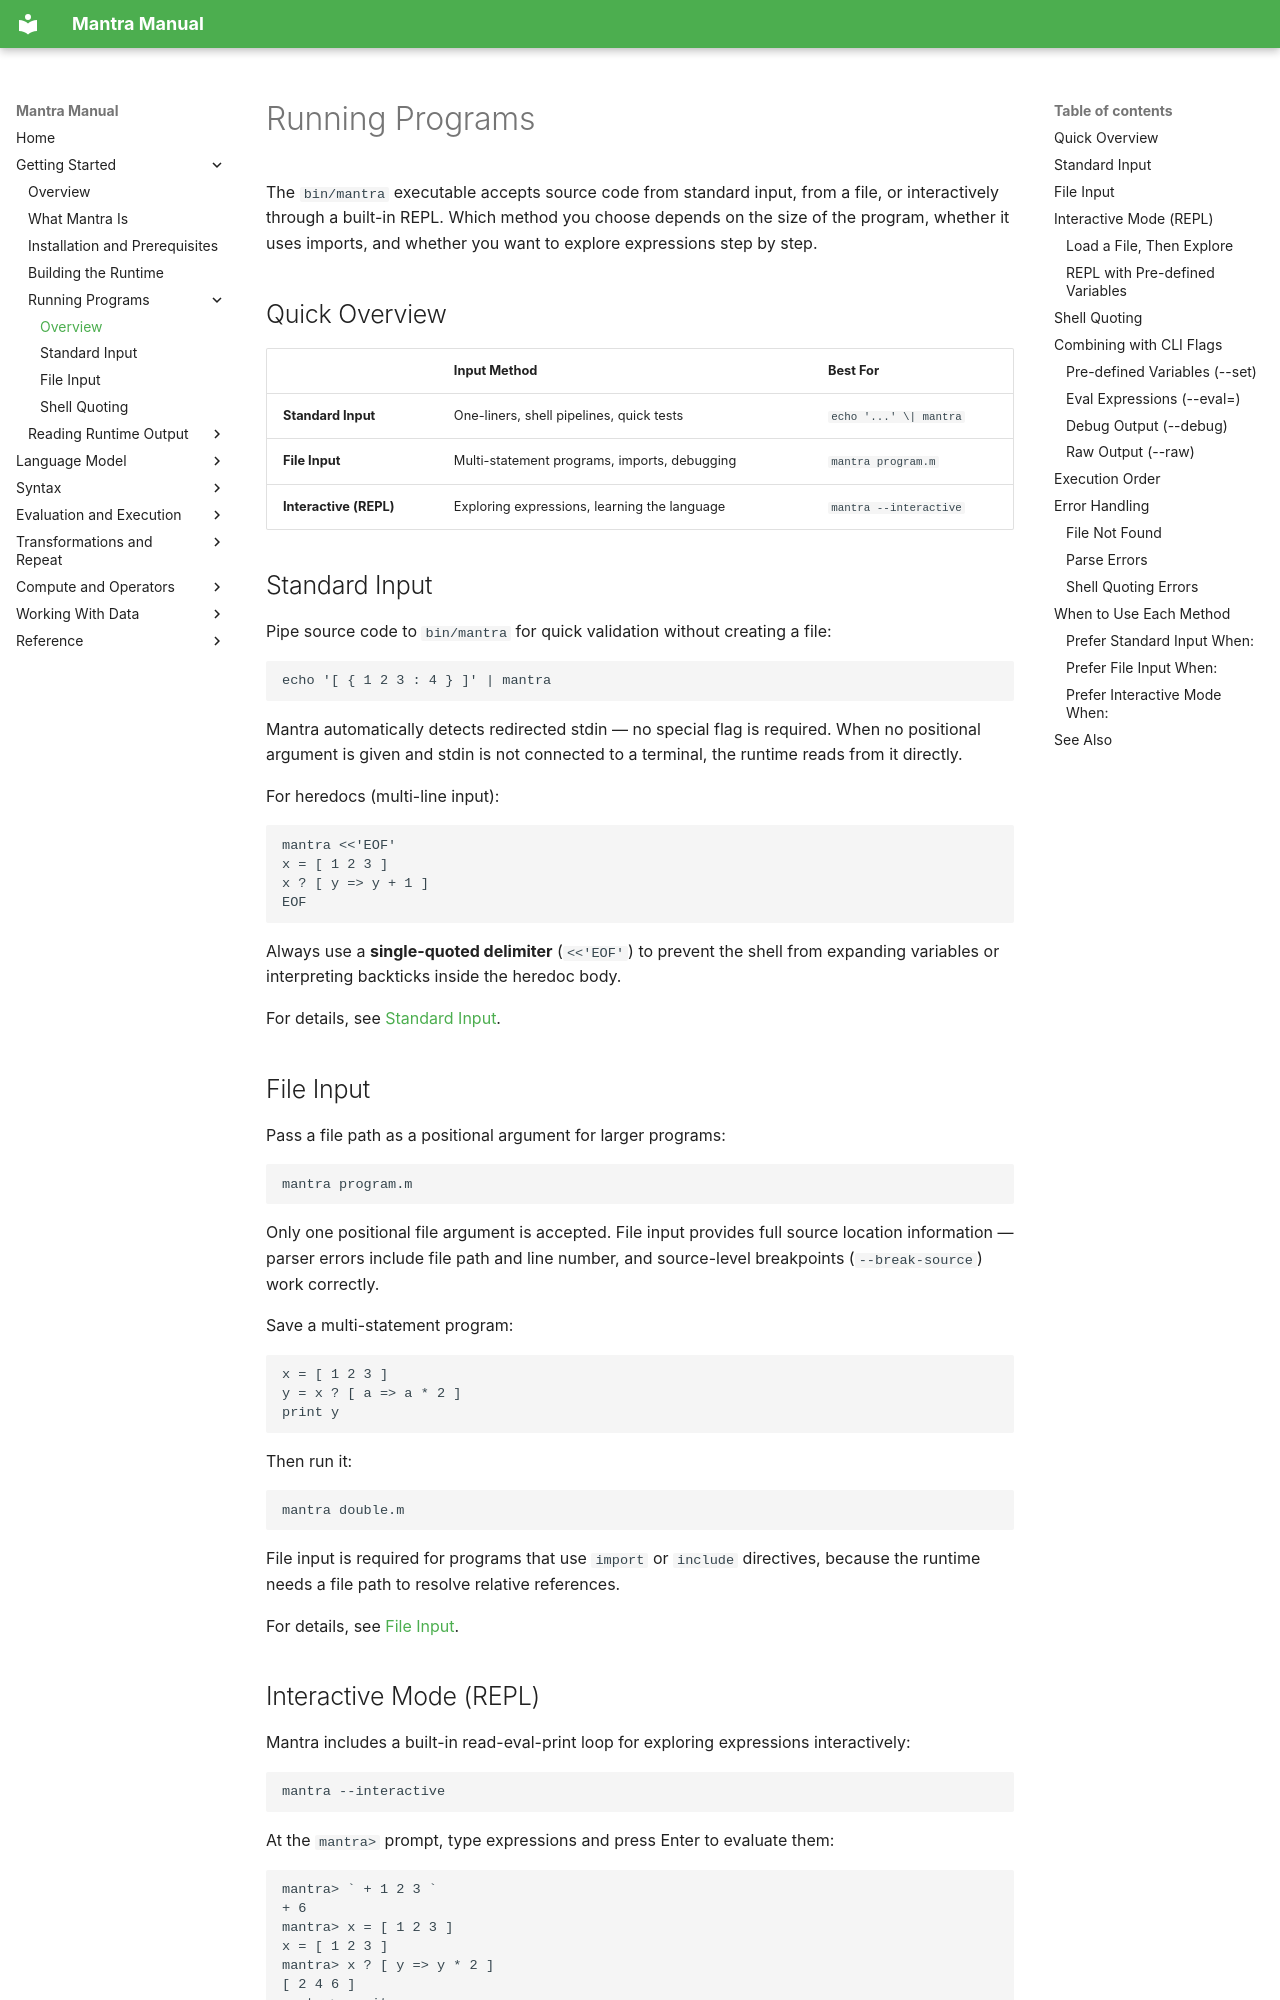

repository: longknot/mantra · page: getting-started/running-programs/index.html · generator: mkdocs

# Running Programs

The `bin/mantra` executable accepts source code from standard input, from a file,
or interactively through a built-in REPL. Which method you choose depends on the
size of the program, whether it uses imports, and whether you want to explore
expressions step by step.

## Quick Overview

|| Input Method | Best For |
|---|---|---|
| **Standard Input** | One-liners, shell pipelines, quick tests | `echo '...' \| mantra` |
| **File Input** | Multi-statement programs, imports, debugging | `mantra program.m` |
| **Interactive (REPL)** | Exploring expressions, learning the language | `mantra --interactive` |

## Standard Input

Pipe source code to `bin/mantra` for quick validation without creating a file:

```bash
echo '[ { 1 2 3 : 4 } ]' | mantra
```

Mantra automatically detects redirected stdin — no special flag is required.
When no positional argument is given and stdin is not connected to a terminal,
the runtime reads from it directly.

For heredocs (multi-line input):

```bash
mantra <<'EOF'
x = [ 1 2 3 ]
x ? [ y => y + 1 ]
EOF
```

Always use a **single-quoted delimiter** (`<<'EOF'`) to prevent the shell from
expanding variables or interpreting backticks inside the heredoc body.

For details, see [Standard Input](running-programs/standard-input.md).

## File Input

Pass a file path as a positional argument for larger programs:

```bash
mantra program.m
```

Only one positional file argument is accepted. File input provides full source
location information — parser errors include file path and line number, and
source-level breakpoints (`--break-source`) work correctly.

Save a multi-statement program:

```mantra
x = [ 1 2 3 ]
y = x ? [ a => a * 2 ]
print y
```

Then run it:

```bash
mantra double.m
```

File input is required for programs that use `import` or `include` directives,
because the runtime needs a file path to resolve relative references.

For details, see [File Input](running-programs/file-input.md).
